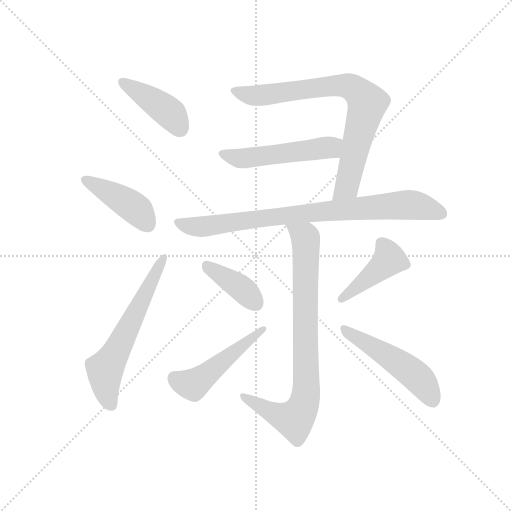
t = 0.00 s
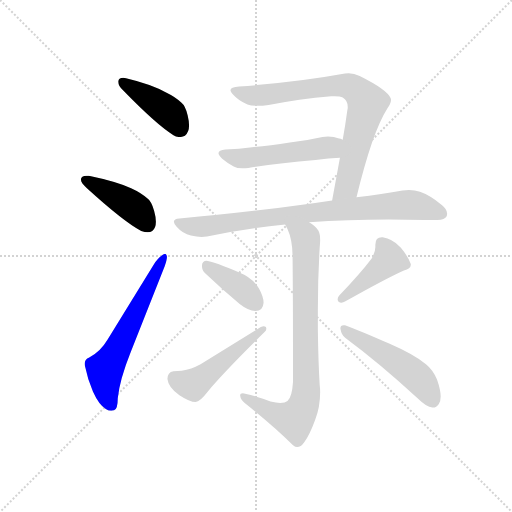
t = 1.62 s
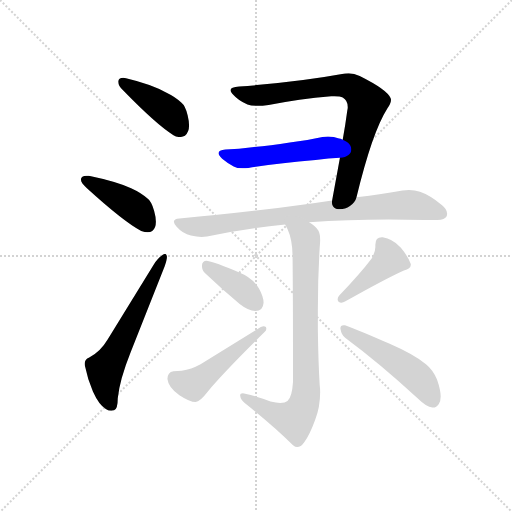
t = 3.24 s
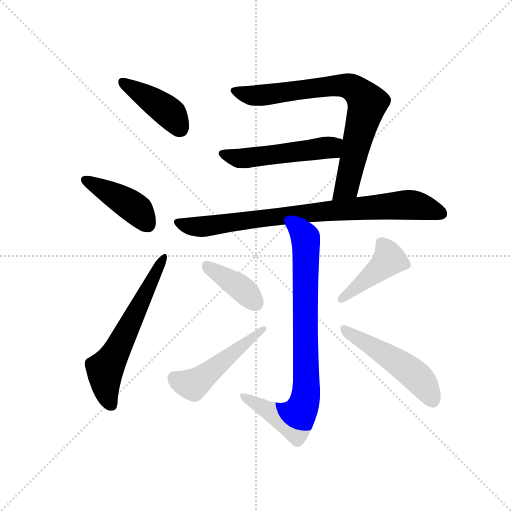
t = 4.86 s
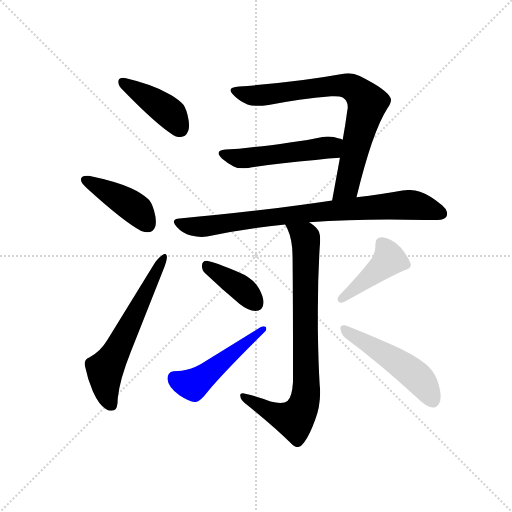
t = 6.48 s
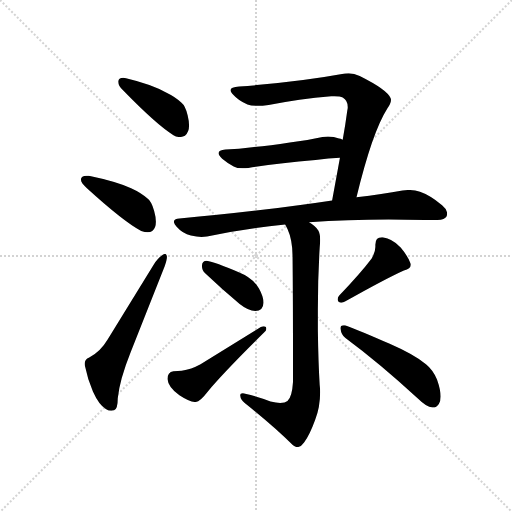
t = 8.10 s

The animated SVG that drew these frames (rendered in a browser with its animation timeline set to each time). Animation: 11 CSS @keyframes rules; one cycle of 8.10 s.

<svg version="1.1" viewBox="0 0 1024 1024" xmlns="http://www.w3.org/2000/svg">
  <g stroke="lightgray" stroke-dasharray="1,1" stroke-width="1" transform="scale(4, 4)">
    <line x1="0" y1="0" x2="256" y2="256"></line>
    <line x1="256" y1="0" x2="0" y2="256"></line>
    <line x1="128" y1="0" x2="128" y2="256"></line>
    <line x1="0" y1="128" x2="256" y2="128"></line>
  </g>
  <g transform="scale(0.92, -0.92) translate(60, -850)">
    <style type="text/css">
      
        @keyframes keyframes0 {
          from {
            stroke: blue;
            stroke-dashoffset: 423;
            stroke-width: 128;
          }
          58% {
            animation-timing-function: step-end;
            stroke: blue;
            stroke-dashoffset: 0;
            stroke-width: 128;
          }
          to {
            stroke: black;
            stroke-width: 1024;
          }
        }
        #make-me-a-hanzi-animation-0 {
          animation: keyframes0 0.59423828125s both;
          animation-delay: 0s;
          animation-timing-function: linear;
        }
      
        @keyframes keyframes1 {
          from {
            stroke: blue;
            stroke-dashoffset: 427;
            stroke-width: 128;
          }
          58% {
            animation-timing-function: step-end;
            stroke: blue;
            stroke-dashoffset: 0;
            stroke-width: 128;
          }
          to {
            stroke: black;
            stroke-width: 1024;
          }
        }
        #make-me-a-hanzi-animation-1 {
          animation: keyframes1 0.5974934895833334s both;
          animation-delay: 0.59423828125s;
          animation-timing-function: linear;
        }
      
        @keyframes keyframes2 {
          from {
            stroke: blue;
            stroke-dashoffset: 615;
            stroke-width: 128;
          }
          67% {
            animation-timing-function: step-end;
            stroke: blue;
            stroke-dashoffset: 0;
            stroke-width: 128;
          }
          to {
            stroke: black;
            stroke-width: 1024;
          }
        }
        #make-me-a-hanzi-animation-2 {
          animation: keyframes2 0.75048828125s both;
          animation-delay: 1.1917317708333335s;
          animation-timing-function: linear;
        }
      
        @keyframes keyframes3 {
          from {
            stroke: blue;
            stroke-dashoffset: 786;
            stroke-width: 128;
          }
          72% {
            animation-timing-function: step-end;
            stroke: blue;
            stroke-dashoffset: 0;
            stroke-width: 128;
          }
          to {
            stroke: black;
            stroke-width: 1024;
          }
        }
        #make-me-a-hanzi-animation-3 {
          animation: keyframes3 0.8896484375s both;
          animation-delay: 1.9422200520833335s;
          animation-timing-function: linear;
        }
      
        @keyframes keyframes4 {
          from {
            stroke: blue;
            stroke-dashoffset: 515;
            stroke-width: 128;
          }
          63% {
            animation-timing-function: step-end;
            stroke: blue;
            stroke-dashoffset: 0;
            stroke-width: 128;
          }
          to {
            stroke: black;
            stroke-width: 1024;
          }
        }
        #make-me-a-hanzi-animation-4 {
          animation: keyframes4 0.6691080729166666s both;
          animation-delay: 2.8318684895833335s;
          animation-timing-function: linear;
        }
      
        @keyframes keyframes5 {
          from {
            stroke: blue;
            stroke-dashoffset: 836;
            stroke-width: 128;
          }
          73% {
            animation-timing-function: step-end;
            stroke: blue;
            stroke-dashoffset: 0;
            stroke-width: 128;
          }
          to {
            stroke: black;
            stroke-width: 1024;
          }
        }
        #make-me-a-hanzi-animation-5 {
          animation: keyframes5 0.9303385416666666s both;
          animation-delay: 3.5009765625s;
          animation-timing-function: linear;
        }
      
        @keyframes keyframes6 {
          from {
            stroke: blue;
            stroke-dashoffset: 824;
            stroke-width: 128;
          }
          73% {
            animation-timing-function: step-end;
            stroke: blue;
            stroke-dashoffset: 0;
            stroke-width: 128;
          }
          to {
            stroke: black;
            stroke-width: 1024;
          }
        }
        #make-me-a-hanzi-animation-6 {
          animation: keyframes6 0.9205729166666666s both;
          animation-delay: 4.431315104166667s;
          animation-timing-function: linear;
        }
      
        @keyframes keyframes7 {
          from {
            stroke: blue;
            stroke-dashoffset: 390;
            stroke-width: 128;
          }
          56% {
            animation-timing-function: step-end;
            stroke: blue;
            stroke-dashoffset: 0;
            stroke-width: 128;
          }
          to {
            stroke: black;
            stroke-width: 1024;
          }
        }
        #make-me-a-hanzi-animation-7 {
          animation: keyframes7 0.5673828125s both;
          animation-delay: 5.351888020833334s;
          animation-timing-function: linear;
        }
      
        @keyframes keyframes8 {
          from {
            stroke: blue;
            stroke-dashoffset: 496;
            stroke-width: 128;
          }
          62% {
            animation-timing-function: step-end;
            stroke: blue;
            stroke-dashoffset: 0;
            stroke-width: 128;
          }
          to {
            stroke: black;
            stroke-width: 1024;
          }
        }
        #make-me-a-hanzi-animation-8 {
          animation: keyframes8 0.6536458333333334s both;
          animation-delay: 5.919270833333334s;
          animation-timing-function: linear;
        }
      
        @keyframes keyframes9 {
          from {
            stroke: blue;
            stroke-dashoffset: 431;
            stroke-width: 128;
          }
          58% {
            animation-timing-function: step-end;
            stroke: blue;
            stroke-dashoffset: 0;
            stroke-width: 128;
          }
          to {
            stroke: black;
            stroke-width: 1024;
          }
        }
        #make-me-a-hanzi-animation-9 {
          animation: keyframes9 0.6007486979166666s both;
          animation-delay: 6.572916666666667s;
          animation-timing-function: linear;
        }
      
        @keyframes keyframes10 {
          from {
            stroke: blue;
            stroke-dashoffset: 507;
            stroke-width: 128;
          }
          62% {
            animation-timing-function: step-end;
            stroke: blue;
            stroke-dashoffset: 0;
            stroke-width: 128;
          }
          to {
            stroke: black;
            stroke-width: 1024;
          }
        }
        #make-me-a-hanzi-animation-10 {
          animation: keyframes10 0.66259765625s both;
          animation-delay: 7.173665364583334s;
          animation-timing-function: linear;
        }
      
    </style>
    
      <path d="M 197 674 L 197 672 Q 197 664 208 653 Q 281 578 317 556 Q 324 552 331 552 Q 336 552 342 555 Q 351 562 351 577 Q 351 587 348 599 Q 343 620 334 627 Q 322 639 301 649 Q 269 667 214 680 Q 211 681 208 681 Q 199 681 197 674 Z" fill="lightgray"></path>
    
      <path d="M 116 461 L 116 459 Q 116 452 129 441 Q 208 369 247 348 Q 255 345 261 345 Q 267 345 271 348 Q 279 354 279 368 Q 279 378 275 392 Q 269 413 260 419 Q 247 431 225 441 Q 191 456 133 468 L 128 468 Q 118 468 116 461 Z" fill="lightgray"></path>
    
      <path d="M 125 53 Q 130 27 142 -1 Q 155 -30 170 -39 Q 176 -43 182 -43 Q 185 -43 188 -42 Q 196 -40 196 -16 Q 200 24 224 84 L 298 271 Q 303 286 303 292 Q 302 298 299 298 Q 297 298 294 296 Q 282 288 273 273 L 174 112 Q 158 85 134 73 Q 124 69 124 59 Q 124 56 125 53 Z" fill="lightgray"></path>
    
      <path d="M 715 421 Q 749 562 782 614 Q 790 625 790 633 Q 790 635 789 637 Q 782 655 722 685 Q 710 691 698 691 Q 694 691 690 690 Q 586 671 460 662 Q 441 661 441 654 Q 441 651 445 646 Q 459 630 478 623 Q 486 620 500 620 Q 510 620 524 622 Q 590 635 660 641 L 667 641 Q 680 641 685 638 Q 696 632 696 617 Q 696 614 695 610 Q 691 580 685 546 L 679 507 L 662 414 C 657 384 708 392 715 421 Z" fill="lightgray"></path>
    
      <path d="M 685 546 Q 680 549 677 549 Q 666 553 653 553 Q 647 553 641 552 Q 606 544 570 540 Q 525 533 488 530 Q 460 526 430 525 Q 415 524 415 517 Q 415 513 423 505 Q 435 495 448 488 Q 455 484 467 484 Q 473 484 480 485 Q 544 495 626 502 Q 655 506 679 507 C 709 509 713 535 685 546 Z" fill="lightgray"></path>
    
      <path d="M 612 367 Q 695 373 785 373 Q 866 372 887 372 L 891 372 Q 907 372 911 380 Q 912 383 912 386 Q 912 395 901 404 Q 874 426 853 433 Q 842 437 829 437 Q 822 437 815 436 Q 772 428 715 421 L 662 414 Q 630 409 597 405 Q 474 388 330 375 Q 318 374 318 368 Q 318 364 324 357 Q 337 342 355 338 Q 368 335 378 335 Q 384 335 390 336 Q 470 353 560 362 L 612 367 Z" fill="lightgray"></path>
    
      <path d="M 577 20 Q 575 -13 565 -22 Q 560 -26 549 -26 Q 541 -26 528 -23 Q 503 -13 473 -6 Q 470 -5 468 -5 Q 462 -5 462 -10 Q 463 -19 472 -26 Q 538 -79 577 -118 Q 582 -122 586 -122 Q 594 -122 601 -112 Q 613 -96 625 -63 Q 636 -35 636 -2 Q 636 5 635 13 Q 632 60 631 132 L 631 178 Q 631 247 635 312 Q 636 321 636 328 Q 636 342 632 349 Q 627 358 612 367 C 588 385 547 389 560 362 L 565 352 Q 576 328 576 292 Q 577 209 577 20 Z" fill="lightgray"></path>
    
      <path d="M 461 189 Q 480 174 495 174 Q 512 174 513 192 Q 513 205 503 223 Q 489 246 459 258 Q 408 280 389 283 Q 380 283 379 273 Q 379 262 386 256 Q 424 220 461 189 Z" fill="lightgray"></path>
    
      <path d="M 304 26 Q 306 7 330 -9 Q 353 -24 365 -24 Q 375 -23 391 -2 Q 426 40 514 127 Q 519 131 519 135 Q 519 137 518 139 Q 516 141 513 141 Q 511 141 507 139 L 376 58 Q 356 47 335 44 Q 327 43 317 43 Q 304 41 304 26 Z" fill="lightgray"></path>
    
      <path d="M 677 207 Q 674 203 674 199 Q 674 197 676 194 Q 679 192 682 192 Q 686 192 691 195 Q 778 244 818 262 Q 833 266 833 274 L 833 276 Q 827 293 811 312 Q 793 331 772 334 L 770 334 Q 756 334 756 318 L 756 313 Q 756 302 748 288 Q 723 255 677 207 Z" fill="lightgray"></path>
    
      <path d="M 849 -17 Q 867 -35 880 -36 L 881 -36 Q 889 -36 894 -28 Q 898 -22 898 -12 Q 898 2 890 25 Q 881 46 866 58 Q 841 79 786 103 Q 723 131 690 143 L 687 143 Q 680 143 680 136 Q 682 122 691 115 Q 764 61 849 -17 Z" fill="lightgray"></path>
    
    
      <clipPath id="make-me-a-hanzi-clip-0">
        <path d="M 197 674 L 197 672 Q 197 664 208 653 Q 281 578 317 556 Q 324 552 331 552 Q 336 552 342 555 Q 351 562 351 577 Q 351 587 348 599 Q 343 620 334 627 Q 322 639 301 649 Q 269 667 214 680 Q 211 681 208 681 Q 199 681 197 674 Z"></path>
      </clipPath>
      <path clip-path="url(#make-me-a-hanzi-clip-0)" d="M 205 673 L 312 602 L 332 569" fill="none" id="make-me-a-hanzi-animation-0" stroke-dasharray="295 590" stroke-linecap="round"></path>
    
      <clipPath id="make-me-a-hanzi-clip-1">
        <path d="M 116 461 L 116 459 Q 116 452 129 441 Q 208 369 247 348 Q 255 345 261 345 Q 267 345 271 348 Q 279 354 279 368 Q 279 378 275 392 Q 269 413 260 419 Q 247 431 225 441 Q 191 456 133 468 L 128 468 Q 118 468 116 461 Z"></path>
      </clipPath>
      <path clip-path="url(#make-me-a-hanzi-clip-1)" d="M 125 460 L 227 402 L 262 361" fill="none" id="make-me-a-hanzi-animation-1" stroke-dasharray="299 598" stroke-linecap="round"></path>
    
      <clipPath id="make-me-a-hanzi-clip-2">
        <path d="M 125 53 Q 130 27 142 -1 Q 155 -30 170 -39 Q 176 -43 182 -43 Q 185 -43 188 -42 Q 196 -40 196 -16 Q 200 24 224 84 L 298 271 Q 303 286 303 292 Q 302 298 299 298 Q 297 298 294 296 Q 282 288 273 273 L 174 112 Q 158 85 134 73 Q 124 69 124 59 Q 124 56 125 53 Z"></path>
      </clipPath>
      <path clip-path="url(#make-me-a-hanzi-clip-2)" d="M 183 -32 L 170 3 L 168 44 L 298 293" fill="none" id="make-me-a-hanzi-animation-2" stroke-dasharray="487 974" stroke-linecap="round"></path>
    
      <clipPath id="make-me-a-hanzi-clip-3">
        <path d="M 715 421 Q 749 562 782 614 Q 790 625 790 633 Q 790 635 789 637 Q 782 655 722 685 Q 710 691 698 691 Q 694 691 690 690 Q 586 671 460 662 Q 441 661 441 654 Q 441 651 445 646 Q 459 630 478 623 Q 486 620 500 620 Q 510 620 524 622 Q 590 635 660 641 L 667 641 Q 680 641 685 638 Q 696 632 696 617 Q 696 614 695 610 Q 691 580 685 546 L 679 507 L 662 414 C 657 384 708 392 715 421 Z"></path>
      </clipPath>
      <path clip-path="url(#make-me-a-hanzi-clip-3)" d="M 448 653 L 495 642 L 689 664 L 717 653 L 739 626 L 738 620 L 698 459 L 692 442 L 668 421" fill="none" id="make-me-a-hanzi-animation-3" stroke-dasharray="658 1316" stroke-linecap="round"></path>
    
      <clipPath id="make-me-a-hanzi-clip-4">
        <path d="M 685 546 Q 680 549 677 549 Q 666 553 653 553 Q 647 553 641 552 Q 606 544 570 540 Q 525 533 488 530 Q 460 526 430 525 Q 415 524 415 517 Q 415 513 423 505 Q 435 495 448 488 Q 455 484 467 484 Q 473 484 480 485 Q 544 495 626 502 Q 655 506 679 507 C 709 509 713 535 685 546 Z"></path>
      </clipPath>
      <path clip-path="url(#make-me-a-hanzi-clip-4)" d="M 424 515 L 464 505 L 657 529 L 678 540" fill="none" id="make-me-a-hanzi-animation-4" stroke-dasharray="387 774" stroke-linecap="round"></path>
    
      <clipPath id="make-me-a-hanzi-clip-5">
        <path d="M 612 367 Q 695 373 785 373 Q 866 372 887 372 L 891 372 Q 907 372 911 380 Q 912 383 912 386 Q 912 395 901 404 Q 874 426 853 433 Q 842 437 829 437 Q 822 437 815 436 Q 772 428 715 421 L 662 414 Q 630 409 597 405 Q 474 388 330 375 Q 318 374 318 368 Q 318 364 324 357 Q 337 342 355 338 Q 368 335 378 335 Q 384 335 390 336 Q 470 353 560 362 L 612 367 Z"></path>
      </clipPath>
      <path clip-path="url(#make-me-a-hanzi-clip-5)" d="M 327 366 L 382 357 L 563 382 L 824 405 L 856 401 L 901 385" fill="none" id="make-me-a-hanzi-animation-5" stroke-dasharray="708 1416" stroke-linecap="round"></path>
    
      <clipPath id="make-me-a-hanzi-clip-6">
        <path d="M 577 20 Q 575 -13 565 -22 Q 560 -26 549 -26 Q 541 -26 528 -23 Q 503 -13 473 -6 Q 470 -5 468 -5 Q 462 -5 462 -10 Q 463 -19 472 -26 Q 538 -79 577 -118 Q 582 -122 586 -122 Q 594 -122 601 -112 Q 613 -96 625 -63 Q 636 -35 636 -2 Q 636 5 635 13 Q 632 60 631 132 L 631 178 Q 631 247 635 312 Q 636 321 636 328 Q 636 342 632 349 Q 627 358 612 367 C 588 385 547 389 560 362 L 565 352 Q 576 328 576 292 Q 577 209 577 20 Z"></path>
      </clipPath>
      <path clip-path="url(#make-me-a-hanzi-clip-6)" d="M 567 359 L 604 332 L 605 325 L 603 -22 L 579 -62 L 549 -55 L 469 -12" fill="none" id="make-me-a-hanzi-animation-6" stroke-dasharray="696 1392" stroke-linecap="round"></path>
    
      <clipPath id="make-me-a-hanzi-clip-7">
        <path d="M 461 189 Q 480 174 495 174 Q 512 174 513 192 Q 513 205 503 223 Q 489 246 459 258 Q 408 280 389 283 Q 380 283 379 273 Q 379 262 386 256 Q 424 220 461 189 Z"></path>
      </clipPath>
      <path clip-path="url(#make-me-a-hanzi-clip-7)" d="M 391 271 L 455 231 L 497 190" fill="none" id="make-me-a-hanzi-animation-7" stroke-dasharray="262 524" stroke-linecap="round"></path>
    
      <clipPath id="make-me-a-hanzi-clip-8">
        <path d="M 304 26 Q 306 7 330 -9 Q 353 -24 365 -24 Q 375 -23 391 -2 Q 426 40 514 127 Q 519 131 519 135 Q 519 137 518 139 Q 516 141 513 141 Q 511 141 507 139 L 376 58 Q 356 47 335 44 Q 327 43 317 43 Q 304 41 304 26 Z"></path>
      </clipPath>
      <path clip-path="url(#make-me-a-hanzi-clip-8)" d="M 319 28 L 360 14 L 514 136" fill="none" id="make-me-a-hanzi-animation-8" stroke-dasharray="368 736" stroke-linecap="round"></path>
    
      <clipPath id="make-me-a-hanzi-clip-9">
        <path d="M 677 207 Q 674 203 674 199 Q 674 197 676 194 Q 679 192 682 192 Q 686 192 691 195 Q 778 244 818 262 Q 833 266 833 274 L 833 276 Q 827 293 811 312 Q 793 331 772 334 L 770 334 Q 756 334 756 318 L 756 313 Q 756 302 748 288 Q 723 255 677 207 Z"></path>
      </clipPath>
      <path clip-path="url(#make-me-a-hanzi-clip-9)" d="M 769 321 L 786 286 L 681 199" fill="none" id="make-me-a-hanzi-animation-9" stroke-dasharray="303 606" stroke-linecap="round"></path>
    
      <clipPath id="make-me-a-hanzi-clip-10">
        <path d="M 849 -17 Q 867 -35 880 -36 L 881 -36 Q 889 -36 894 -28 Q 898 -22 898 -12 Q 898 2 890 25 Q 881 46 866 58 Q 841 79 786 103 Q 723 131 690 143 L 687 143 Q 680 143 680 136 Q 682 122 691 115 Q 764 61 849 -17 Z"></path>
      </clipPath>
      <path clip-path="url(#make-me-a-hanzi-clip-10)" d="M 689 135 L 848 30 L 881 -21" fill="none" id="make-me-a-hanzi-animation-10" stroke-dasharray="379 758" stroke-linecap="round"></path>
    
  </g>
</svg>
